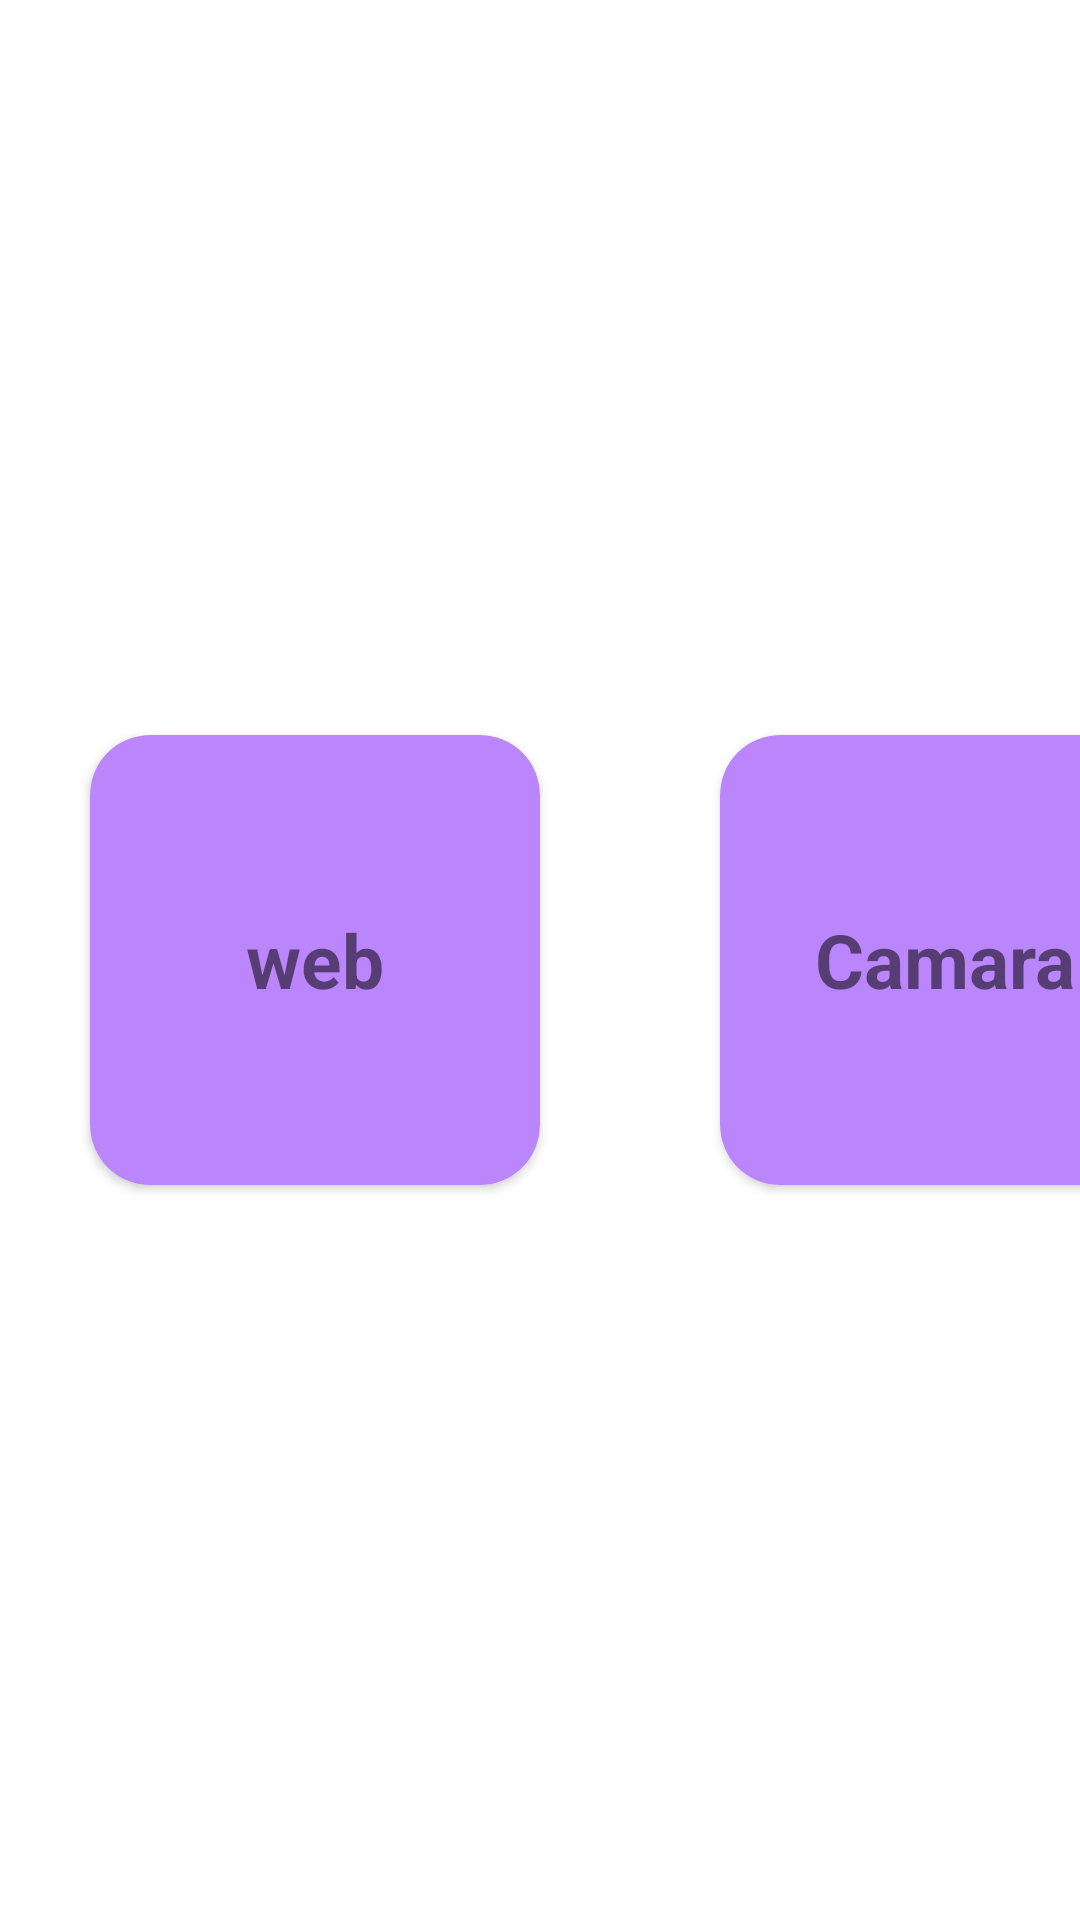

The Android layout XML behind this screen, and the referenced resources:
<!-- AndroidManifest.xml: application theme Theme.GPRSProjects -->
<!-- res/layout/activity_implicit.xml -->
<?xml version="1.0" encoding="utf-8"?>
<LinearLayout xmlns:android="http://schemas.android.com/apk/res/android"
    xmlns:app="http://schemas.android.com/apk/res-auto"
    xmlns:tools="http://schemas.android.com/tools"
    android:layout_width="380dp"
    android:layout_height="735dp"
    tools:context=".implicitActivity">
    <androidx.cardview.widget.CardView
        android:layout_width="150dp"
        android:backgroundTint="@color/purple_200"

        android:layout_height="150dp"
        app:cardCornerRadius="20dp"
        android:layout_margin="30dp"
        android:id="@+id/cardWeb"
        android:layout_gravity="center">
        <TextView

            android:layout_width="wrap_content"
            android:layout_height="wrap_content"
            android:text="web"
            android:layout_gravity="center"
            android:textStyle="bold"
            android:textSize="25dp" />

    </androidx.cardview.widget.CardView>

    <androidx.cardview.widget.CardView
        android:layout_width="150dp"
        android:backgroundTint="@color/purple_200"

        android:layout_height="150dp"
        android:id="@+id/cardCamara"
        app:cardCornerRadius="20dp"
        android:layout_gravity="center"
        android:layout_margin="30dp">
        <TextView

            android:layout_width="wrap_content"
            android:layout_height="wrap_content"
            android:text="Camara"
            android:layout_gravity="center"
            android:textStyle="bold"
            android:textSize="25dp" />
    </androidx.cardview.widget.CardView>



</LinearLayout>
<!-- resources referenced by this layout -->
<resources>
  <style name="Theme.GPRSProjects" parent="Theme.MaterialComponents.DayNight.DarkActionBar">
          
          <item name="colorPrimary">@color/purple_500</item>
          <item name="colorPrimaryVariant">@color/purple_700</item>
          <item name="colorOnPrimary">@color/white</item>
          
          <item name="colorSecondary">@color/teal_200</item>
          <item name="colorSecondaryVariant">@color/teal_700</item>
          <item name="colorOnSecondary">@color/black</item>
          
          <item name="android:statusBarColor">?attr/colorPrimaryVariant</item>
          
      </style>
  <!-- not gathered from this repository: default colours our renderer supplied (Android Studio template values) -->
  <color name="purple_200">#FFBB86FC</color>
  <color name="purple_500">#FF6200EE</color>
  <color name="purple_700">#FF3700B3</color>
  <color name="teal_200">#FF03DAC5</color>
  <color name="teal_700">#FF018786</color>
  <color name="black">#FF000000</color>
  <color name="white">#FFFFFFFF</color>
</resources>
